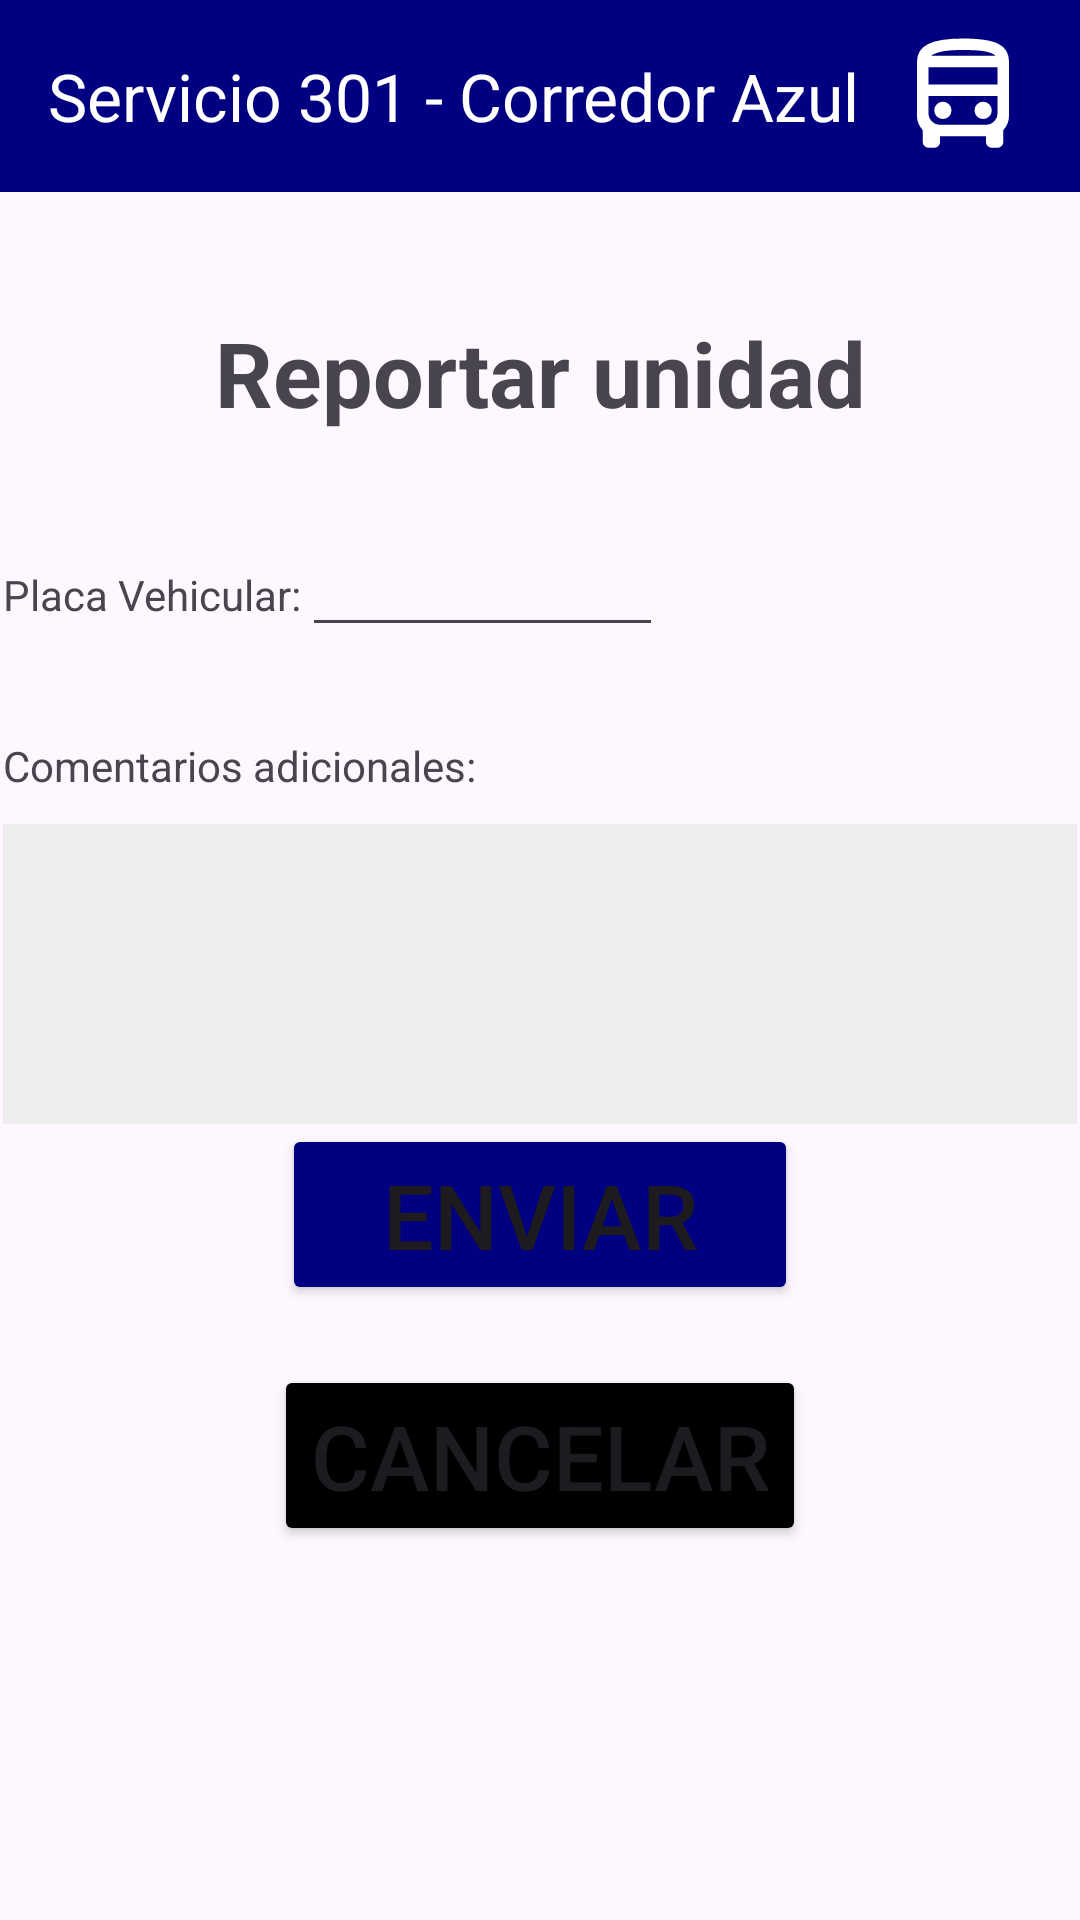

Produce the Android XML layout that renders to this screen, including the resource entries it uses.
<!-- AndroidManifest.xml: application theme Theme.Primer_avance -->
<!-- res/layout/reportar_unidad.xml -->
<?xml version="1.0" encoding="utf-8"?>
<androidx.constraintlayout.widget.ConstraintLayout xmlns:android="http://schemas.android.com/apk/res/android"
    xmlns:app="http://schemas.android.com/apk/res-auto"
    xmlns:tools="http://schemas.android.com/tools"
    android:layout_width="match_parent"
    android:layout_height="match_parent"
    tools:context=".MainActivity">

    <androidx.appcompat.widget.Toolbar
        android:id="@+id/toolbar"
        android:layout_width="match_parent"
        android:layout_height="?attr/actionBarSize"
        android:background="@color/blue"
        app:titleTextColor="@color/white"
        app:layout_constraintEnd_toEndOf="parent"
        app:layout_constraintStart_toStartOf="parent"
        app:layout_constraintTop_toTopOf="parent"
        app:title="Servicio 301 - Corredor Azul" >

        <ImageView
            android:id="@+id/toolbar_icon"
            android:layout_width="46dp"
            android:layout_height="46dp"
            android:src="@drawable/bus"
            app:tint="@android:color/white"
            android:layout_gravity="end|center_vertical"
            android:layout_marginEnd="16dp"
            android:layout_marginRight="16dp"
            />

    </androidx.appcompat.widget.Toolbar>

    <LinearLayout
        android:layout_width="match_parent"
        android:layout_height="match_parent"
        android:layout_marginStart="1dp"
        android:layout_marginTop="?attr/actionBarSize"
        android:layout_marginEnd="1dp"
        android:layout_marginBottom="1dp"
        android:orientation="vertical"
        app:layout_constraintBottom_toBottomOf="parent"
        app:layout_constraintEnd_toEndOf="parent"
        app:layout_constraintStart_toStartOf="parent"
        app:layout_constraintTop_toBottomOf="@+id/toolbar">

        <TextView
            android:id="@+id/textView12"
            android:layout_width="match_parent"
            android:layout_height="wrap_content"
            android:layout_marginTop="40dp"
            android:layout_marginBottom="30dp"
            android:text="Reportar unidad"
            android:textAlignment="center"
            android:textSize="30dp"
            android:textStyle="bold"
            app:layout_constraintBottom_toBottomOf="parent"
            app:layout_constraintEnd_toEndOf="parent"
            app:layout_constraintStart_toStartOf="parent"
            app:layout_constraintTop_toTopOf="parent" />

        <LinearLayout
            android:layout_width="220dp"
            android:layout_height="wrap_content"
            android:layout_marginBottom="30dp"
            android:orientation="horizontal"
            app:layout_constraintBottom_toBottomOf="parent"
            app:layout_constraintEnd_toEndOf="parent"
            app:layout_constraintStart_toStartOf="parent"
            app:layout_constraintTop_toTopOf="parent">

            <TextView
                android:id="@+id/textView13"
                android:layout_width="wrap_content"
                android:layout_height="wrap_content"
                android:text="Placa Vehicular:" />

            <EditText
                android:id="@+id/editTextText4"
                android:layout_width="wrap_content"
                android:layout_height="wrap_content"
                android:layout_weight="1"
                android:ems="10"
                android:inputType="text"
                android:text="" />


        </LinearLayout>

        <LinearLayout
            android:layout_width="match_parent"
            android:layout_height="match_parent"
            android:layout_marginBottom="30dp"
            android:orientation="vertical"
            app:layout_constraintBottom_toBottomOf="parent"
            app:layout_constraintEnd_toEndOf="parent"
            app:layout_constraintStart_toStartOf="parent"
            app:layout_constraintTop_toTopOf="parent">

            <TextView
                android:id="@+id/textView15"
                android:layout_width="match_parent"
                android:layout_height="wrap_content"
                android:text="Comentarios adicionales:"
                android:layout_marginBottom="10dp"/>

            <EditText
                android:id="@+id/editTextTextMultiLine"
                android:layout_width="match_parent"
                android:layout_height="100dp"
                android:ems="10"
                android:gravity="start|top"
                android:inputType="textMultiLine"
                android:background="@color/gray"/>

            <Button
                android:id="@+id/button6"
                android:layout_width="172dp"
                android:layout_height="wrap_content"
                android:layout_gravity="center"
                android:layout_marginBottom="20dp"
                android:backgroundTint="@color/blue"
                android:text="Enviar"
                android:textSize="30dp" />

            <Button
                android:id="@+id/buttonCancelar"
                android:layout_width="wrap_content"
                android:layout_height="wrap_content"
                android:layout_gravity="center"
                android:layout_marginBottom="20dp"
                android:backgroundTint="@color/black"
                android:text="Cancelar"
                android:textSize="30dp" />

        </LinearLayout>

    </LinearLayout>
</androidx.constraintlayout.widget.ConstraintLayout>
<!-- resources referenced by this layout -->
<resources>
  <color name="black">#FF000000</color>
  <color name="blue">#000080</color>
  <color name="gray">#EEEEEE</color>
  <color name="white">#FFFFFFFF</color>
  <!-- drawable bus (drawable) -->
  <vector xmlns:android="http://schemas.android.com/apk/res/android"
      android:width="24dp"
      android:height="24dp"
      android:viewportWidth="960"
      android:viewportHeight="960">
    <path
        android:fillColor="#FF000000"
        android:pathData="M240,840q-17,0 -28.5,-11.5T200,800v-82q-18,-20 -29,-44.5T160,620v-380q0,-83 77,-121.5T480,80q172,0 246,37t74,123v380q0,29 -11,53.5T760,718v82q0,17 -11.5,28.5T720,840h-40q-17,0 -28.5,-11.5T640,800v-40L320,760v40q0,17 -11.5,28.5T280,840h-40ZM482,200h224,-448 224ZM640,480L240,480h480,-80ZM240,400h480v-120L240,280v120ZM340,640q25,0 42.5,-17.5T400,580q0,-25 -17.5,-42.5T340,520q-25,0 -42.5,17.5T280,580q0,25 17.5,42.5T340,640ZM620,640q25,0 42.5,-17.5T680,580q0,-25 -17.5,-42.5T620,520q-25,0 -42.5,17.5T560,580q0,25 17.5,42.5T620,640ZM258,200h448q-15,-17 -64.5,-28.5T482,160q-107,0 -156.5,12.5T258,200ZM320,680h320q33,0 56.5,-23.5T720,600v-120L240,480v120q0,33 23.5,56.5T320,680Z"/>
  </vector>
  <style name="Theme.Primer_avance" parent="Base.Theme.Primer_avance" />
  <style name="Base.Theme.Primer_avance" parent="Theme.Material3.DayNight.NoActionBar">
          
          
      </style>
</resources>
